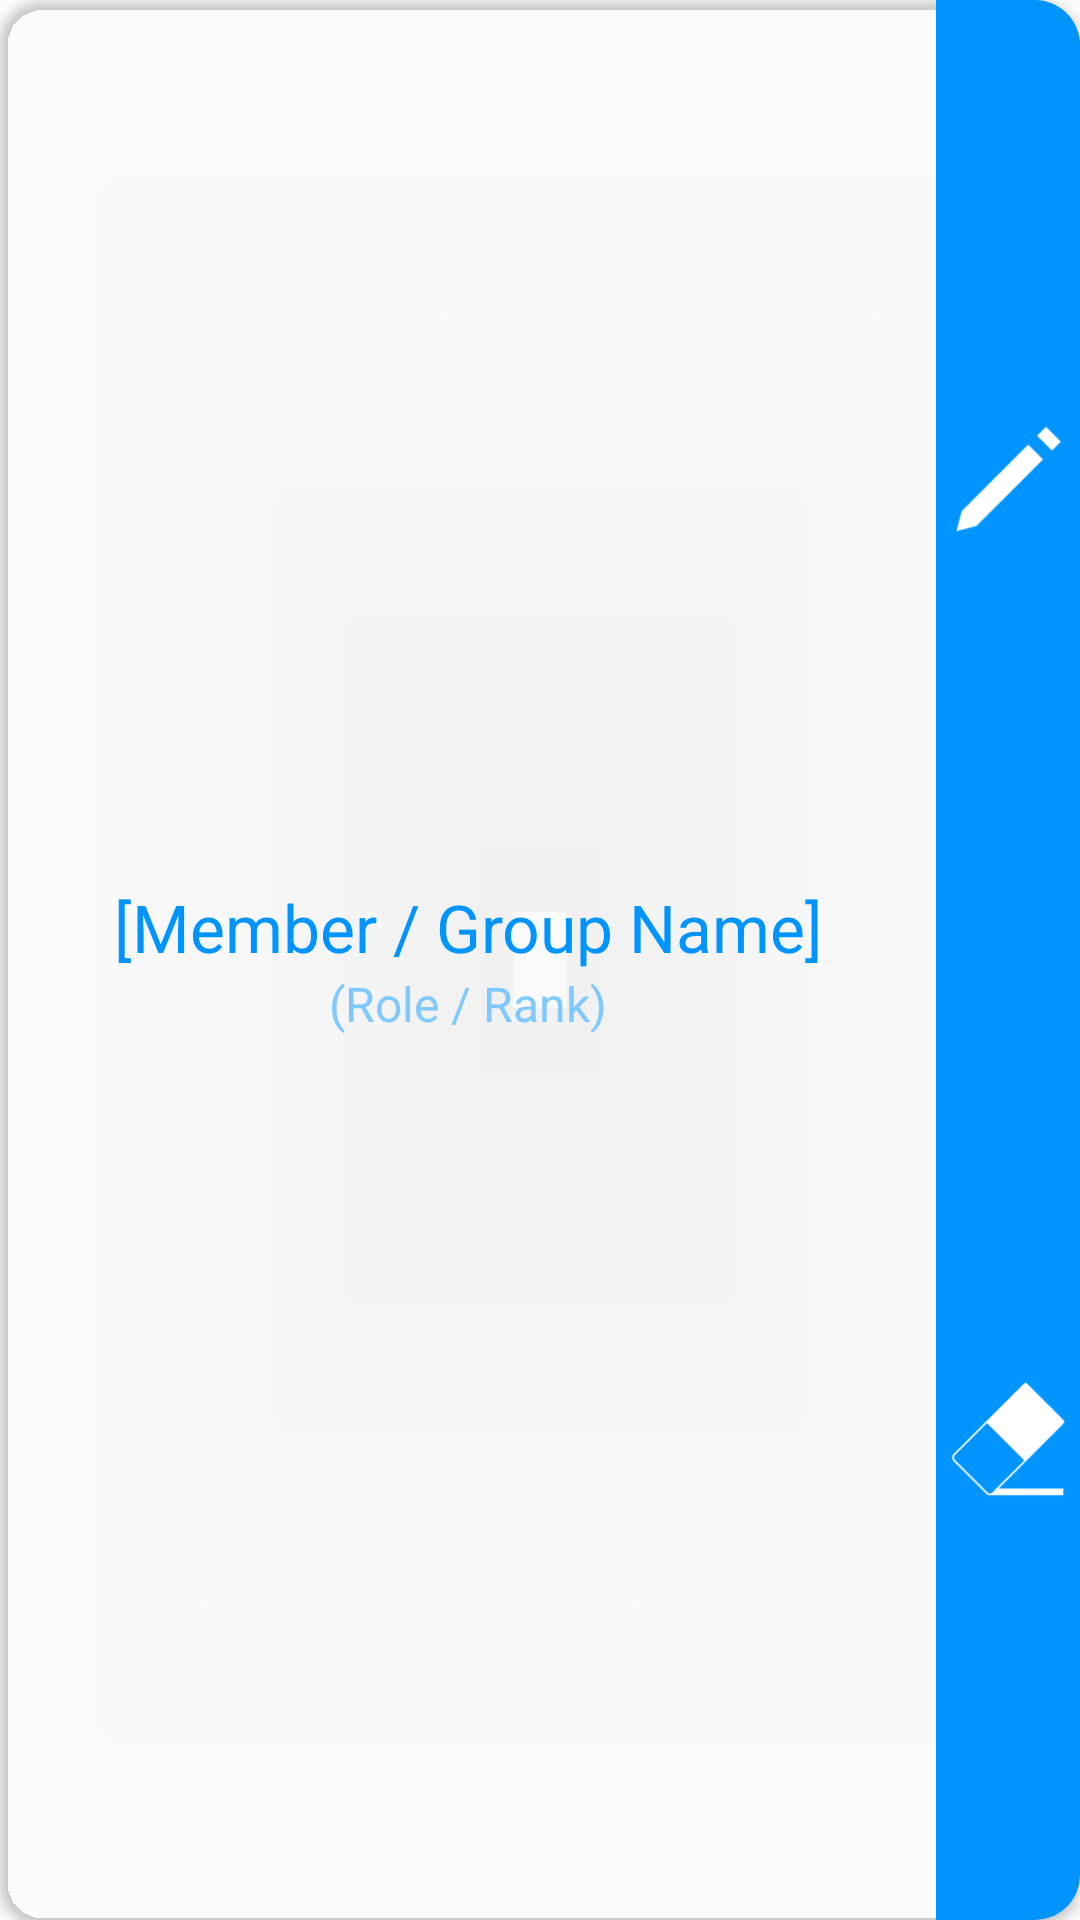

The Android layout XML behind this screen, and the referenced resources:
<!-- AndroidManifest.xml: application theme AppTheme -->
<!-- res/layout/membership_card.xml -->
<?xml version="1.0" encoding="utf-8"?>
<androidx.cardview.widget.CardView xmlns:android="http://schemas.android.com/apk/res/android"
    xmlns:app="http://schemas.android.com/apk/res-auto"
    android:layout_width="match_parent"
    android:layout_height="wrap_content"
    android:layout_margin="@dimen/cardMargin"
    xmlns:card_view="http://schemas.android.com/tools"
    app:cardCornerRadius="@dimen/cardCornerRadius"
    app:cardBackgroundColor="@android:color/transparent"
    card_view:cardElevation="2dp"
    card_view:cardUseCompatPadding="true"
    android:id="@+id/card">

    <LinearLayout
        android:id="@+id/cardContent"
        android:orientation="horizontal"
        android:layout_width="match_parent"
        android:layout_height="match_parent"
        android:baselineAligned="false">

        <LinearLayout
            android:orientation="vertical"
            android:id="@+id/detailsArea"
            android:layout_width="0dp"
            android:layout_height="match_parent"
            android:background="?attr/articleLinkColorSelector"
            android:layout_weight="1"
            android:padding="@dimen/cardPadding"
            android:gravity="center">

            <TextView
                android:layout_width="wrap_content"
                android:layout_height="wrap_content"
                android:gravity="center"
                android:text="[Member / Group Name]"
                android:textSize="@dimen/cardMainTextSize"
                android:id="@+id/linkedArticleName"
                android:textColor="?attr/colorPrimary"/>

            <TextView
                android:layout_width="wrap_content"
                android:layout_height="wrap_content"
                android:layout_gravity="center"
                android:text="(Role / Rank)"
                android:textSize="@dimen/cardSubtitleTextSize"
                android:id="@+id/memberRole"
                android:textColor="?attr/colorPrimaryDark" />

        </LinearLayout>

        <LinearLayout
            android:orientation="vertical"
            android:id="@+id/settingsArea"
            android:layout_width="wrap_content"
            android:layout_height="match_parent"
            android:gravity="center">

            <ImageButton
                android:id="@+id/edit"
                android:layout_width="@dimen/cardIconSize"
                android:layout_height="0dp"
                android:layout_weight="1"
                android:src="@drawable/edit_icon"
                android:background="?attr/buttonColorSelector"
                android:scaleType="fitCenter"
                android:padding="@dimen/cardButtonPadding" />

            <ImageButton
                android:id="@+id/delete"
                android:layout_width="@dimen/cardIconSize"
                android:layout_height="0dp"
                android:layout_weight="1"
                android:src="@drawable/erase_icon"
                android:background="?attr/buttonColorSelector"
                android:scaleType="fitCenter"
                android:padding="@dimen/cardButtonPadding" />

        </LinearLayout>

    </LinearLayout>

</androidx.cardview.widget.CardView>
<!-- resources referenced by this layout -->
<resources>
  <dimen name="cardButtonPadding">3dp</dimen>
  <dimen name="cardCornerRadius">15dp</dimen>
  <dimen name="cardIconSize">48sp</dimen>
  <dimen name="cardMainTextSize">22sp</dimen>
  <dimen name="cardMargin">5dp</dimen>
  <dimen name="cardPadding">10dp</dimen>
  <dimen name="cardSubtitleTextSize">16sp</dimen>
  <!-- drawable edit_icon: png bitmap (drawable-hdpi, 1149 bytes) -->
  <!-- drawable erase_icon: png bitmap (drawable-hdpi, 1379 bytes) -->
  <style name="AppTheme" parent="Theme.AppCompat.Light.NoActionBar">
          
          <item name="android:name">Sky Blue</item>
          <item name="android:actionOverflowButtonStyle">@style/OverflowStyle</item>
          <item name="colorPrimary">@color/averiBlue</item>
          <item name="colorPrimaryDark">@color/averiBlueHighlight</item>
          <item name="colorAccent">@color/averiBlue</item>
          <item name="actionMenuTextColor">@android:color/white</item>
          <item name="buttonColorSelector">@drawable/button_selector_blue</item>
          <item name="articleLinkColorSelector">@drawable/article_link_selector_blue</item>
          <item name="themedBorder">@drawable/border_blue</item>
      </style>
  <style name="OverflowStyle" parent="@style/Widget.AppCompat.Light.ActionButton.Overflow">
          <item name="android:src">@drawable/overflow_button</item>
      </style>
  <color name="averiBlue">#0094ff</color>
  <color name="averiBlueHighlight">#7fc9ff</color>
  <!-- drawable button_selector_blue (drawable) -->
  <?xml version="1.0" encoding="utf-8"?>
  <selector xmlns:android="http://schemas.android.com/apk/res/android">
      <item android:drawable="@android:color/darker_gray" android:state_enabled="false" />
      <item android:drawable="@color/averiBlueHighlight" android:state_pressed="true" />
      <item android:drawable="@color/averiBlue" android:state_pressed="false" />
  </selector>
  <!-- drawable article_link_selector_blue (drawable) -->
  <?xml version="1.0" encoding="utf-8"?>
  <selector xmlns:android="http://schemas.android.com/apk/res/android">
      <item android:drawable="@android:color/darker_gray" android:state_enabled="false" />
      <item android:drawable="@color/averiBlueHighlight" android:state_pressed="true" />
      <item android:drawable="@android:color/transparent" android:state_pressed="false" />
  </selector>
  <!-- drawable border_blue (drawable) -->
  <?xml version="1.0" encoding="UTF-8"?>
  <shape xmlns:android="http://schemas.android.com/apk/res/android">
      <stroke android:width="@dimen/borderWidth" android:color="@color/averiBlue" />
      <padding android:left="1dp" android:top="1dp" android:right="1dp"
          android:bottom="1dp" />
  </shape>
  <!-- drawable overflow_button: png bitmap (drawable-hdpi, 449 bytes) -->
  <dimen name="borderWidth">3dp</dimen>
</resources>
